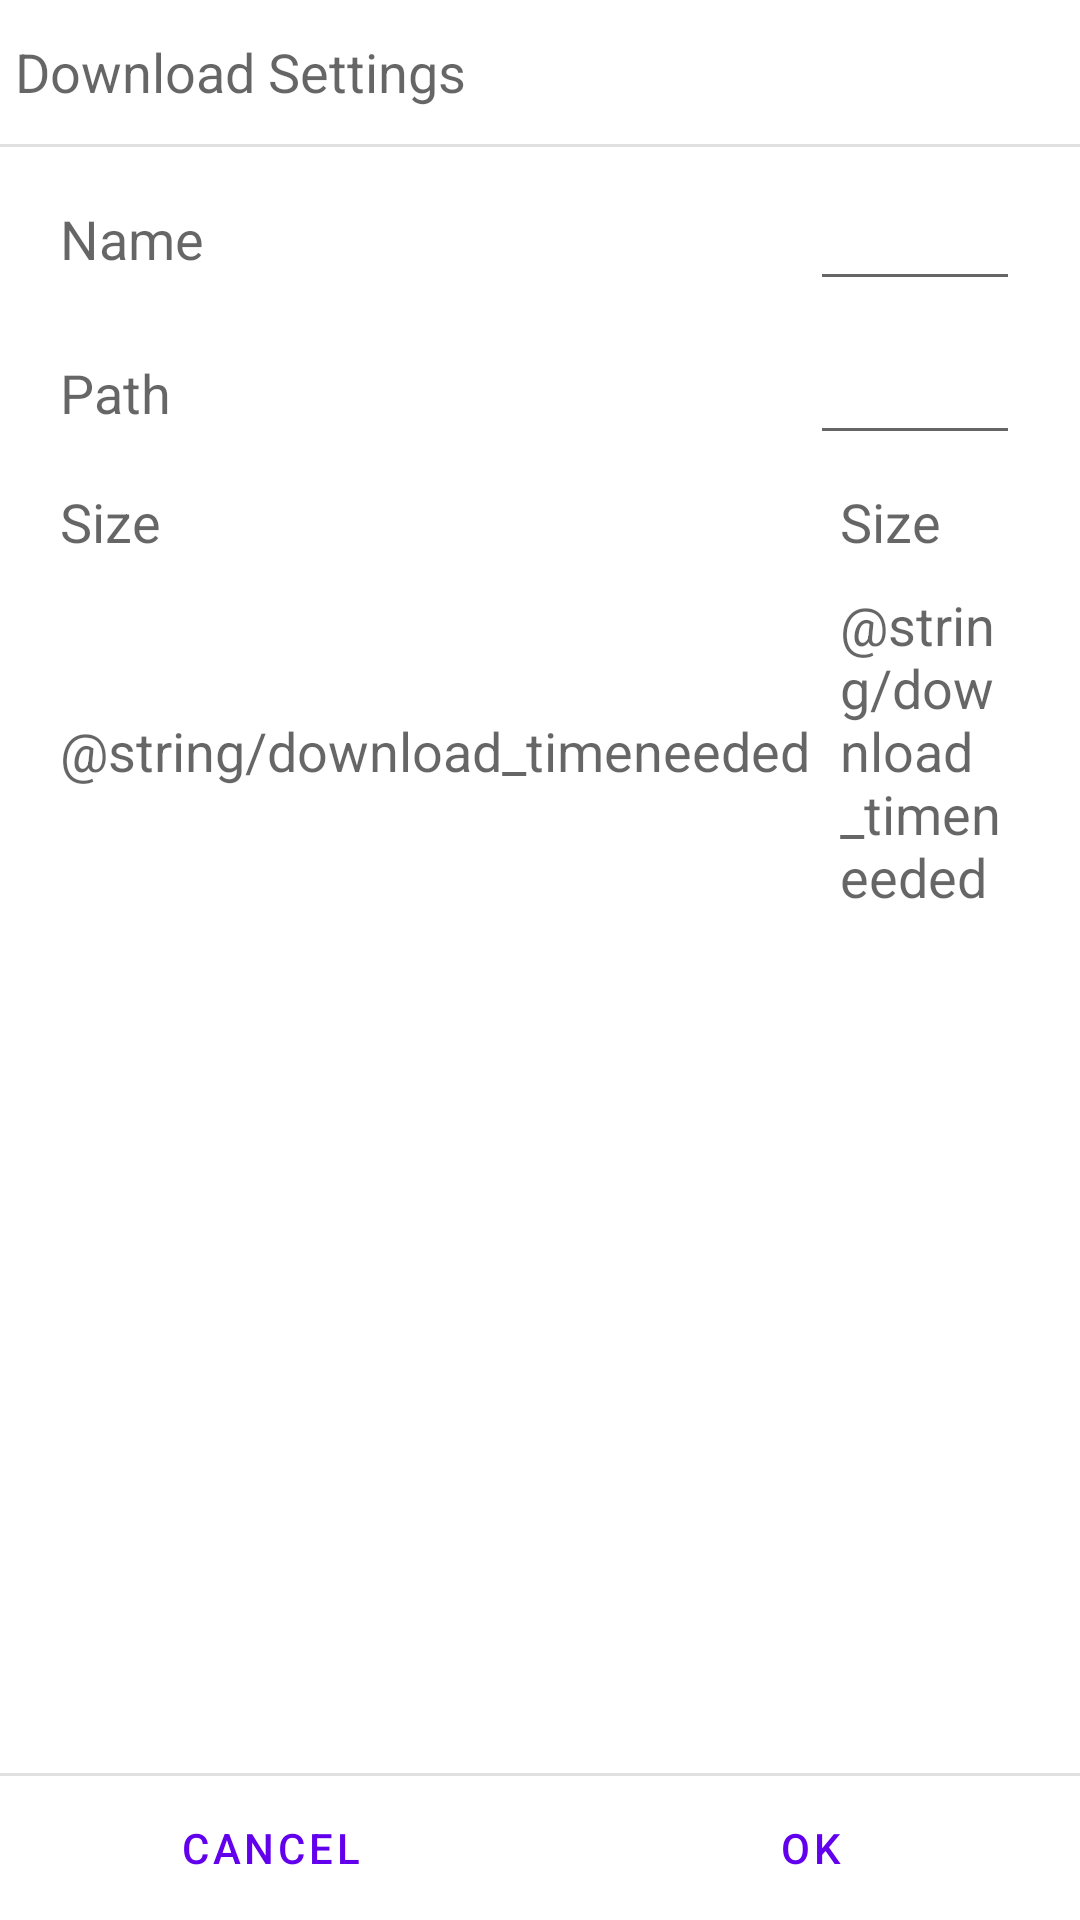

The Android layout XML behind this screen, and the referenced resources:
<!-- AndroidManifest.xml: fallback theme Theme.MaterialComponents.DayNight.NoActionBar -->
<!-- res/layout/download_settings.xml -->
<?xml version="1.0" encoding="utf-8"?>



<LinearLayout xmlns:android="http://schemas.android.com/apk/res/android"
    android:layout_width="match_parent"
    android:layout_height="match_parent"
    android:divider="?android:attr/dividerHorizontal"
    android:orientation="vertical"
    android:showDividers="middle" >
    <LinearLayout android:id="@+id/title_holder"
        android:layout_width="match_parent"
        android:layout_height="wrap_content"
        android:orientation="horizontal"
        android:paddingLeft="5dip"
        android:paddingRight="5dip"
        android:minHeight="?android:attr/listPreferredItemHeightSmall"
        >
        <TextView android:id="@+id/download_settings_title"
            android:layout_width="0dip"
            android:layout_weight="1"
            android:layout_height="wrap_content"
            android:layout_gravity="center_vertical"
            android:gravity="center_vertical"
            android:drawableLeft="@drawable/ic_bookmark_on_holo_dark"
            android:text="@string/download_settings_title"
            android:textAppearance="?android:attr/textAppearanceMedium" />
    
    </LinearLayout>

    <FrameLayout
        android:layout_width="match_parent"
        android:layout_height="0dip"
        android:layout_weight="1" >

        <ScrollView
            android:layout_width="match_parent"
            android:layout_height="match_parent" >

            <TableLayout
                android:id="@+id/download_table_layout"
                android:layout_width="match_parent"
                android:layout_height="wrap_content"
                android:paddingLeft="20dip"
                android:paddingRight="20dip"
                android:paddingTop="10dip"
                android:shrinkColumns="1"
                android:stretchColumns="1" >

                <TableRow android:layout_marginBottom="10dip" >

                    <TextView
                        android:layout_width="wrap_content"
                        android:layout_height="wrap_content"
                        android:layout_gravity="center_vertical"
                        android:layout_weight="1"
                        android:text="@string/download_edit_filename_label"
                        android:textAppearance="?android:attr/textAppearanceMedium"
                        android:textSize="18sp" >
                    </TextView>

                    <EditText
                        android:id="@+id/download_filename_edit"
                        android:layout_width="260dip"
                        android:layout_height="wrap_content"
                        android:layout_gravity="center_vertical"
                        android:layout_weight="1"
                        android:inputType="textCapSentences"
                        android:selectAllOnFocus="true"
                        android:textAppearance="?android:attr/textAppearanceMedium"
                        android:textSize="18sp" >
                    </EditText>
                </TableRow>

                <TableRow
                    android:layout_marginBottom="10dip" >

                    <TextView
                        android:layout_width="wrap_content"
                        android:layout_height="wrap_content"
                        android:layout_gravity="center_vertical"
                        android:layout_weight="1"
                        android:text="@string/download_filepath_label"
                        android:textAppearance="?android:attr/textAppearanceMedium"
                        android:textSize="18sp" >
                    </TextView>

                    <EditText
                        android:id="@+id/download_filepath_selected"
                        android:layout_width="260dip"
                        android:layout_height="wrap_content"
                        android:layout_weight="1"
                        android:editable="false"
                        android:ellipsize="end"
                        android:focusableInTouchMode="false"
                        android:textAppearance="?android:attr/textAppearanceMedium"
                        android:textColor="@android:color/holo_blue_light"
                        android:textSize="18sp" >
                    </EditText>
                </TableRow>

                <TableRow
                    android:layout_marginBottom="10dip" >

                    <TextView
                        android:layout_width="wrap_content"
                        android:layout_height="wrap_content"
                        android:layout_gravity="center_vertical"
                        android:text="@string/download_filesize"
                        android:textAppearance="?android:attr/textAppearanceMedium"
                        android:textSize="18sp" >
                    </TextView>
                    <TextView
                        android:id="@+id/download_estimate_size_content"
                        android:layout_width="wrap_content"
                        android:layout_height="wrap_content"
                        android:layout_gravity="center_vertical"
                        android:text="@string/download_filesize"
                        android:paddingLeft="10dip"
                        android:textAppearance="?android:attr/textAppearanceMedium"
                        android:textSize="18sp" >
                    </TextView>
                </TableRow>

                <TableRow
                    android:layout_marginBottom="10dip" >

                    <TextView
                        android:layout_width="wrap_content"
                        android:layout_height="wrap_content"
                        android:layout_gravity="center_vertical"
                        android:text="@string/download_timeneeded"
                        android:textAppearance="?android:attr/textAppearanceMedium"
                        android:textSize="18sp" >
                    </TextView>
                    <TextView
                        android:id="@+id/download_estimate_time_content"
                        android:layout_width="wrap_content"
                        android:layout_height="wrap_content"
                        android:layout_gravity="center_vertical"
                        android:paddingLeft="10dip"
                        android:text="@string/download_timeneeded"
                        android:textAppearance="?android:attr/textAppearanceMedium"
                        android:textSize="18sp" >
                    </TextView>
                </TableRow>
            </TableLayout>
        </ScrollView>
    </FrameLayout>

    <LinearLayout
        style="?android:attr/buttonBarStyle"
        android:layout_width="match_parent"
        android:layout_height="wrap_content"
        android:orientation="horizontal" >

        <Button
            android:id="@+id/download_cancle"
            style="?android:attr/buttonBarButtonStyle"
            android:layout_width="0dip"
            android:layout_height="wrap_content"
            android:layout_gravity="right"
            android:layout_weight="1"
            android:maxLines="1"
            android:text="@string/download_cancel" />

        <Button
            android:id="@+id/download_start"
            style="?android:attr/buttonBarButtonStyle"
            android:layout_width="0dip"
            android:layout_height="wrap_content"
            android:layout_gravity="left"
            android:layout_weight="1"
            android:maxLines="1"
            android:text="@string/download_start" />
    </LinearLayout>

</LinearLayout>
<!-- resources referenced by this layout -->
<resources>
  <string name="download_cancel">Cancel</string>
  <string name="download_edit_filename_label">Name</string>
  <string name="download_filepath_label">Path</string>
  <string name="download_filesize">Size</string>
  <string name="download_settings_title">Download Settings</string>
  <string name="download_start">OK</string>
</resources>
